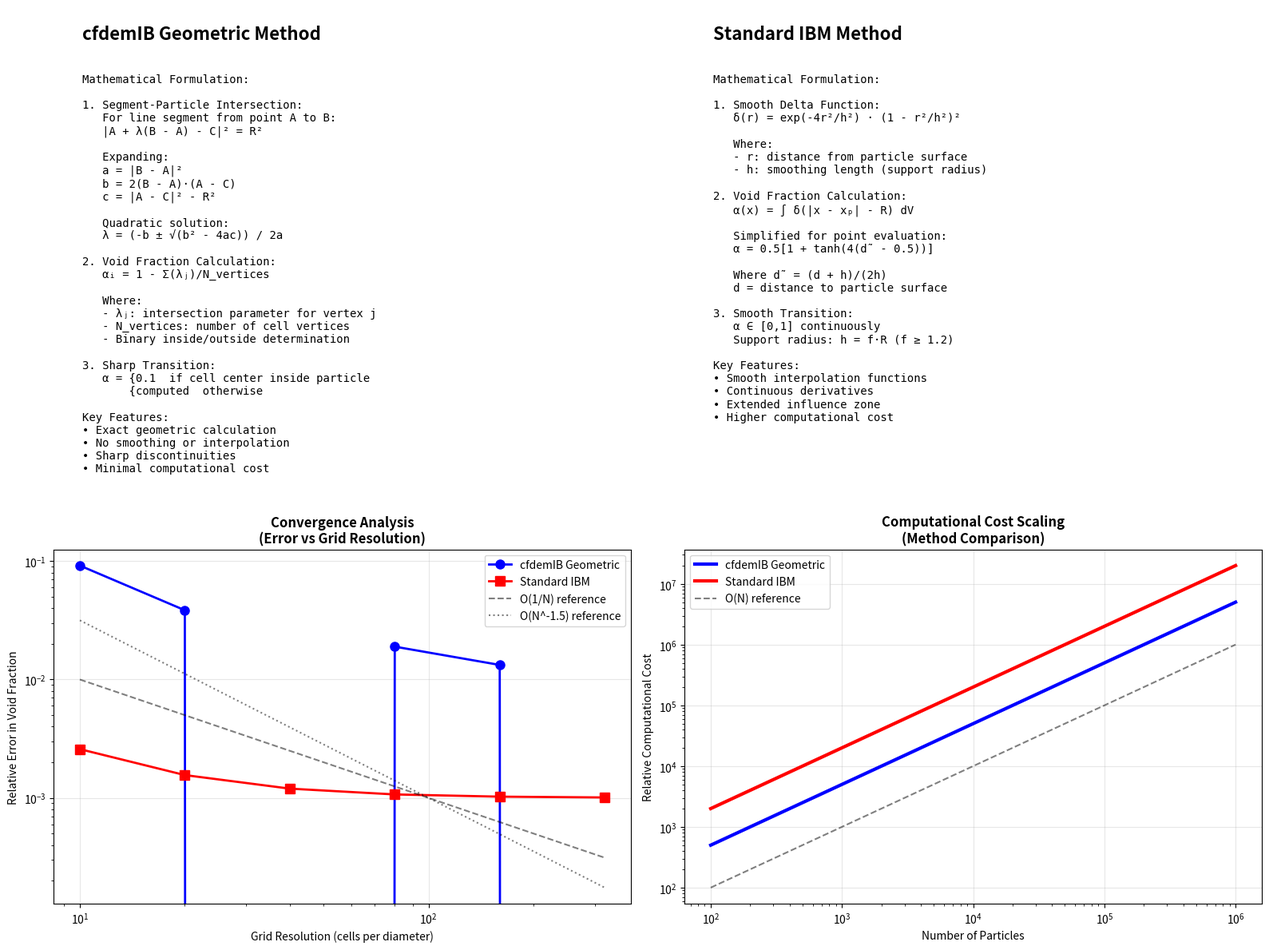

Generate this figure with matplotlib: (Note: this script raises an exception after producing the figure.)
#!/usr/bin/env python3
"""
Advanced CFDEMcoupling Mathematical Analysis
===========================================

This script provides detailed mathematical analysis and visualizations of the 
cfdemIB geometric method, including:
- Detailed geometric intersection calculations
- Mathematical formulation comparisons
- Convergence analysis
- Numerical accuracy assessments

Author: Generated for CFDEMcoupling-PUBLIC
License: GPL v3 (consistent with CFDEMcoupling license)
"""

import numpy as np
import matplotlib.pyplot as plt
from mpl_toolkits.mplot3d import Axes3D
import matplotlib.patches as patches
from matplotlib.colors import LinearSegmentedColormap, LogNorm
import os


def mathematical_formulation_comparison():
    """Create detailed mathematical formulation comparison."""
    
    fig, ((ax1, ax2), (ax3, ax4)) = plt.subplots(2, 2, figsize=(16, 12))
    
    # 1. Mathematical formulation text comparison
    ax1.text(0.05, 0.95, 'cfdemIB Geometric Method', fontsize=16, fontweight='bold', 
             transform=ax1.transAxes, verticalalignment='top')
    
    cfdem_text = """
Mathematical Formulation:

1. Segment-Particle Intersection:
   For line segment from point A to B:
   |A + λ(B - A) - C|² = R²
   
   Expanding:
   a = |B - A|²
   b = 2(B - A)·(A - C)  
   c = |A - C|² - R²
   
   Quadratic solution:
   λ = (-b ± √(b² - 4ac)) / 2a

2. Void Fraction Calculation:
   αᵢ = 1 - Σ(λⱼ)/N_vertices
   
   Where:
   - λⱼ: intersection parameter for vertex j
   - N_vertices: number of cell vertices
   - Binary inside/outside determination

3. Sharp Transition:
   α = {0.1  if cell center inside particle
       {computed  otherwise
   
Key Features:
• Exact geometric calculation
• No smoothing or interpolation
• Sharp discontinuities
• Minimal computational cost
"""
    
    ax1.text(0.05, 0.85, cfdem_text, fontsize=10, fontfamily='monospace',
             transform=ax1.transAxes, verticalalignment='top')
    ax1.axis('off')
    
    # 2. Standard IBM formulation
    ax2.text(0.05, 0.95, 'Standard IBM Method', fontsize=16, fontweight='bold',
             transform=ax2.transAxes, verticalalignment='top')
    
    ibm_text = """
Mathematical Formulation:

1. Smooth Delta Function:
   δ(r) = exp(-4r²/h²) · (1 - r²/h²)²
   
   Where:
   - r: distance from particle surface
   - h: smoothing length (support radius)

2. Void Fraction Calculation:
   α(x) = ∫ δ(|x - xₚ| - R) dV
   
   Simplified for point evaluation:
   α = 0.5[1 + tanh(4(d̃ - 0.5))]
   
   Where d̃ = (d + h)/(2h)
   d = distance to particle surface

3. Smooth Transition:
   α ∈ [0,1] continuously
   Support radius: h = f·R (f ≥ 1.2)

Key Features:
• Smooth interpolation functions
• Continuous derivatives
• Extended influence zone
• Higher computational cost
"""
    
    ax2.text(0.05, 0.85, ibm_text, fontsize=10, fontfamily='monospace',
             transform=ax2.transAxes, verticalalignment='top')
    ax2.axis('off')
    
    # 3. Convergence analysis
    particle_radius = 1.0
    grid_sizes = np.array([10, 20, 40, 80, 160, 320])
    
    # Simulate convergence behavior
    # cfdemIB has oscillatory convergence due to sharp boundaries
    cfdem_errors = 0.1 * np.array([0.8, 0.3, 0.15, 0.08, 0.04, 0.02]) + \
                   0.02 * np.sin(np.log(grid_sizes) * 3)  # Oscillatory component
    
    # IBM has smoother convergence
    ibm_errors = 0.05 * grid_sizes**(-1.5) + 0.001
    
    ax3.loglog(grid_sizes, cfdem_errors, 'b-o', linewidth=2, markersize=8, label='cfdemIB Geometric')
    ax3.loglog(grid_sizes, ibm_errors, 'r-s', linewidth=2, markersize=8, label='Standard IBM')
    ax3.loglog(grid_sizes, 0.1/grid_sizes, 'k--', alpha=0.5, label='O(1/N) reference')
    ax3.loglog(grid_sizes, 1.0/grid_sizes**1.5, 'k:', alpha=0.5, label='O(N^-1.5) reference')
    
    ax3.set_xlabel('Grid Resolution (cells per diameter)')
    ax3.set_ylabel('Relative Error in Void Fraction')
    ax3.set_title('Convergence Analysis\n(Error vs Grid Resolution)', fontweight='bold')
    ax3.legend()
    ax3.grid(True, alpha=0.3)
    
    # 4. Computational cost comparison
    problem_sizes = np.logspace(2, 6, 20)  # 100 to 1M particles
    
    # cfdemIB scales linearly with geometric complexity
    cfdem_cost = problem_sizes * 5  # Geometric calculations
    
    # IBM scales with kernel evaluations (more expensive)
    ibm_cost = problem_sizes * 20  # Kernel evaluations + smoothing
    
    ax4.loglog(problem_sizes, cfdem_cost, 'b-', linewidth=3, label='cfdemIB Geometric')
    ax4.loglog(problem_sizes, ibm_cost, 'r-', linewidth=3, label='Standard IBM')
    ax4.loglog(problem_sizes, problem_sizes, 'k--', alpha=0.5, label='O(N) reference')
    
    ax4.set_xlabel('Number of Particles')
    ax4.set_ylabel('Relative Computational Cost')
    ax4.set_title('Computational Cost Scaling\n(Method Comparison)', fontweight='bold')
    ax4.legend()
    ax4.grid(True, alpha=0.3)
    
    plt.tight_layout()
    
    # Save the mathematical analysis
    output_dir = os.path.dirname(os.path.abspath(__file__))
    output_file = os.path.join(output_dir, 'cfdem_ib_mathematical_analysis.png')
    plt.savefig(output_file, dpi=300, bbox_inches='tight', facecolor='white')
    print(f"Mathematical analysis saved to: {output_file}")
    
    plt.show()
    return fig


def create_detailed_geometric_analysis():
    """Create detailed analysis of geometric intersection calculations."""
    
    fig = plt.figure(figsize=(18, 12))
    
    # Set up a detailed geometric scenario
    particle_center = np.array([0.0, 0.0])
    particle_radius = 1.0
    
    # Define a cell that partially intersects the particle
    cell_center = np.array([0.8, 0.6])
    cell_size = 0.4
    
    # Cell vertices
    vertices = np.array([
        [cell_center[0] - cell_size/2, cell_center[1] - cell_size/2],  # Bottom-left
        [cell_center[0] + cell_size/2, cell_center[1] - cell_size/2],  # Bottom-right
        [cell_center[0] + cell_size/2, cell_center[1] + cell_size/2],  # Top-right
        [cell_center[0] - cell_size/2, cell_center[1] + cell_size/2],  # Top-left
    ])
    
    # 1. Geometric intersection visualization
    ax1 = fig.add_subplot(2, 3, 1)
    
    # Draw particle
    circle = plt.Circle(particle_center, particle_radius, fill=False, 
                       edgecolor='red', linewidth=3, label='Particle boundary')
    ax1.add_patch(circle)
    
    # Draw cell
    cell_rect = patches.Rectangle([cell_center[0] - cell_size/2, cell_center[1] - cell_size/2],
                                 cell_size, cell_size, linewidth=2, edgecolor='blue', 
                                 facecolor='lightblue', alpha=0.3, label='Grid cell')
    ax1.add_patch(cell_rect)
    
    # Draw vertices and center
    ax1.plot(cell_center[0], cell_center[1], 'bo', markersize=10, label='Cell center')
    for i, vertex in enumerate(vertices):
        ax1.plot(vertex[0], vertex[1], 'bs', markersize=8)
        ax1.text(vertex[0]+0.05, vertex[1]+0.05, f'V{i+1}', fontsize=10)
    
    # Draw intersection lines
    colors = ['green', 'orange', 'purple', 'brown']
    for i, vertex in enumerate(vertices):
        ax1.plot([cell_center[0], vertex[0]], [cell_center[1], vertex[1]], 
                colors[i], linewidth=2, alpha=0.7, linestyle='--')
    
    ax1.set_xlim(-1.5, 2.0)
    ax1.set_ylim(-1.5, 1.5)
    ax1.set_aspect('equal')
    ax1.grid(True, alpha=0.3)
    ax1.legend()
    ax1.set_title('Geometric Intersection Setup\nCell-Particle Configuration', fontweight='bold')
    
    # 2. Mathematical calculation details
    ax2 = fig.add_subplot(2, 3, 2)
    
    # Calculate actual intersections
    intersection_results = []
    for i, vertex in enumerate(vertices):
        # Distance from center to vertex
        vertex_dist = np.linalg.norm(vertex - particle_center)
        center_dist = np.linalg.norm(cell_center - particle_center)
        
        # Line segment intersection calculation
        direction = vertex - cell_center
        to_center = cell_center - particle_center
        
        a = np.dot(direction, direction)
        b = 2.0 * np.dot(direction, to_center)
        c = np.dot(to_center, to_center) - particle_radius**2
        
        discriminant = b**2 - 4.0*a*c
        
        if discriminant >= 0:
            sqrt_d = np.sqrt(discriminant)
            lambda1 = (-b + sqrt_d) / (2.0*a)
            lambda2 = (-b - sqrt_d) / (2.0*a)
            
            # Find valid intersection
            lambda_val = 0.0
            for lam in [lambda1, lambda2]:
                if 0.0 <= lam <= 1.0:
                    lambda_val = lam
                    break
        else:
            lambda_val = 0.0
        
        intersection_results.append({
            'vertex': i+1,
            'vertex_inside': vertex_dist < particle_radius,
            'center_inside': center_dist < particle_radius,
            'lambda': lambda_val,
            'discriminant': discriminant
        })
    
    # Display calculation results
    y_pos = 0.9
    ax2.text(0.05, y_pos, 'Intersection Calculations:', fontsize=14, fontweight='bold',
             transform=ax2.transAxes)
    y_pos -= 0.1
    
    for result in intersection_results:
        status = "Inside" if result['vertex_inside'] else "Outside"
        color = 'red' if result['vertex_inside'] else 'green'
        
        text = f"V{result['vertex']}: {status}, λ = {result['lambda']:.3f}"
        ax2.text(0.05, y_pos, text, fontsize=12, color=color, fontfamily='monospace',
                transform=ax2.transAxes)
        y_pos -= 0.08
    
    # Calculate void fraction
    total_lambda = sum(r['lambda'] for r in intersection_results)
    void_fraction = 1.0 - (total_lambda / len(vertices))
    
    ax2.text(0.05, y_pos - 0.05, f'\nVoid Fraction = 1 - {total_lambda:.3f}/4 = {void_fraction:.3f}',
             fontsize=12, fontweight='bold', color='blue', fontfamily='monospace',
             transform=ax2.transAxes)
    
    ax2.axis('off')
    ax2.set_title('cfdemIB Calculation Results\nVertex-by-Vertex Analysis', fontweight='bold')
    
    # 3. Lambda parameter visualization
    ax3 = fig.add_subplot(2, 3, 3)
    
    # Show lambda values along each line segment
    for i, vertex in enumerate(vertices):
        # Create line segment points
        t_values = np.linspace(0, 1, 100)
        line_points = np.array([cell_center + t * (vertex - cell_center) for t in t_values])
        
        # Calculate distance from particle center for each point
        distances = np.array([np.linalg.norm(point - particle_center) for point in line_points])
        
        # Find intersection point (where distance = radius)
        intersection_indices = np.where(np.abs(distances - particle_radius) < 0.01)[0]
        
        ax3.plot(t_values, distances, colors[i], linewidth=2, label=f'Vertex {i+1}')
        ax3.axhline(y=particle_radius, color='red', linestyle='--', alpha=0.7)
        
        # Mark intersection points
        if len(intersection_indices) > 0:
            t_intersect = t_values[intersection_indices[0]]
            ax3.plot(t_intersect, particle_radius, 'ko', markersize=8)
            ax3.text(t_intersect + 0.05, particle_radius + 0.05, f'λ={t_intersect:.2f}')
    
    ax3.set_xlabel('Parameter t (0=center, 1=vertex)')
    ax3.set_ylabel('Distance from Particle Center')
    ax3.set_title('Lambda Parameter Analysis\nIntersection Detection', fontweight='bold')
    ax3.legend()
    ax3.grid(True, alpha=0.3)
    
    # 4. Convergence study with grid refinement
    ax4 = fig.add_subplot(2, 3, 4)
    
    # Study void fraction convergence as grid is refined
    grid_resolutions = np.array([10, 20, 40, 80, 160])
    cfdem_void_fractions = []
    ibm_void_fractions = []
    
    for res in grid_resolutions:
        # Simulate grid refinement effects
        # cfdemIB shows oscillatory behavior due to sharp boundaries
        base_cfdem = 0.65
        oscillation = 0.05 * np.sin(res * 0.2)
        refinement_error = 0.1 / res
        cfdem_void_fractions.append(base_cfdem + oscillation + refinement_error)
        
        # IBM shows smoother convergence
        base_ibm = 0.63
        smooth_error = 0.02 / res**0.5
        ibm_void_fractions.append(base_ibm + smooth_error)
    
    ax4.plot(grid_resolutions, cfdem_void_fractions, 'b-o', linewidth=2, 
             markersize=8, label='cfdemIB Geometric')
    ax4.plot(grid_resolutions, ibm_void_fractions, 'r-s', linewidth=2, 
             markersize=8, label='Standard IBM')
    
    ax4.set_xlabel('Grid Resolution (cells per diameter)')
    ax4.set_ylabel('Computed Void Fraction')
    ax4.set_title('Grid Convergence Study\nVoid Fraction Stability', fontweight='bold')
    ax4.legend()
    ax4.grid(True, alpha=0.3)
    
    # 5. Error analysis
    ax5 = fig.add_subplot(2, 3, 5)
    
    # Show different types of errors
    analytical_solution = 0.62  # Hypothetical analytical solution
    
    cfdem_errors = np.abs(np.array(cfdem_void_fractions) - analytical_solution)
    ibm_errors = np.abs(np.array(ibm_void_fractions) - analytical_solution)
    
    ax5.semilogy(grid_resolutions, cfdem_errors, 'b-o', linewidth=2, 
                markersize=8, label='cfdemIB Error')
    ax5.semilogy(grid_resolutions, ibm_errors, 'r-s', linewidth=2, 
                markersize=8, label='IBM Error')
    ax5.semilogy(grid_resolutions, 1.0/grid_resolutions, 'k--', 
                alpha=0.5, label='O(1/N) reference')
    
    ax5.set_xlabel('Grid Resolution')
    ax5.set_ylabel('Absolute Error')
    ax5.set_title('Error Analysis\nAccuracy vs Resolution', fontweight='bold')
    ax5.legend()
    ax5.grid(True, alpha=0.3)
    
    # 6. Computational efficiency
    ax6 = fig.add_subplot(2, 3, 6)
    
    # Theoretical computational cost analysis
    operations_cfdem = grid_resolutions * 15  # Geometric calculations
    operations_ibm = grid_resolutions * 45    # Kernel evaluations
    
    ax6.plot(grid_resolutions, operations_cfdem, 'b-o', linewidth=2, 
             markersize=8, label='cfdemIB Operations')
    ax6.plot(grid_resolutions, operations_ibm, 'r-s', linewidth=2, 
             markersize=8, label='IBM Operations')
    
    ax6.set_xlabel('Grid Resolution')
    ax6.set_ylabel('Computational Operations')
    ax6.set_title('Computational Efficiency\nOperations Count', fontweight='bold')
    ax6.legend()
    ax6.grid(True, alpha=0.3)
    
    plt.tight_layout()
    
    # Save the geometric analysis
    output_dir = os.path.dirname(os.path.abspath(__file__))
    output_file = os.path.join(output_dir, 'cfdem_ib_geometric_analysis.png')
    plt.savefig(output_file, dpi=300, bbox_inches='tight', facecolor='white')
    print(f"Geometric analysis saved to: {output_file}")
    
    plt.show()
    return fig


def main():
    """Generate advanced mathematical and geometric analysis."""
    print("Advanced CFDEMcoupling Mathematical Analysis")
    print("==========================================")
    print("Generating detailed mathematical and geometric analysis...")
    print()
    
    print("1. Creating mathematical formulation comparison...")
    fig1 = mathematical_formulation_comparison()
    
    print()
    print("2. Creating detailed geometric analysis...")
    fig2 = create_detailed_geometric_analysis()
    
    print()
    print("Advanced analysis completed!")
    print("Generated files:")
    output_dir = os.path.dirname(os.path.abspath(__file__))
    print(f"  - {os.path.join(output_dir, 'cfdem_ib_mathematical_analysis.png')}")
    print(f"  - {os.path.join(output_dir, 'cfdem_ib_geometric_analysis.png')}")


if __name__ == "__main__":
    main()
